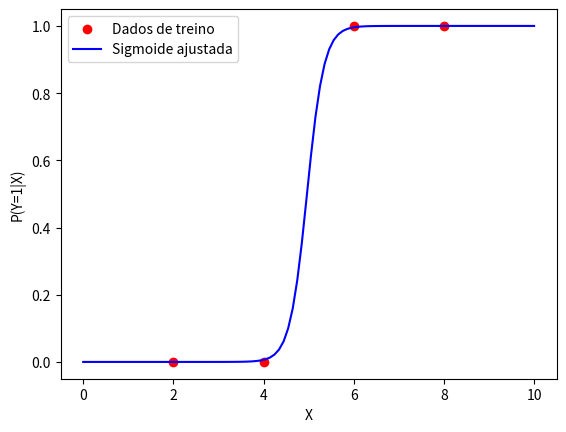

Python code for this plot:
# Entrada: Conjunto de treinamento (X_treino), rótulos (y_treino), taxa
# de aprendizado η (tx_aprend), numero de iteracões T
# Saída: parâmetros β
#
# 1: Inicializar β com valores pequenos aleatórios
# 2: para t = 1 até T faça
# 3:    Calcular predições: pˆ ← σ(X_treinoβ)
# 4:    Calcular gradiente: g ← X_treino^T(pˆ − y_treino)
# 5:    Atualizar parâmetros: β ← β − ηg
# 6:    se critério de parada for satisfeito então
# 7:        Parar
# 8:    fim se
# 9: fim para

import numpy as np
import matplotlib.pyplot as plt

# Dados de treinamento
X_treino = np.array([2, 4, 6, 8])
X = np.c_[np.ones(len(X_treino)), X_treino]
y_treino = np.array([0, 0, 1, 1])


def sigmoid(z):
    return 1 / (1 + np.exp(-z))

def grad_desc(X, y, eta=0.5, T=20000, eps=1e-8):
    n, d = X.shape
    beta = np.random.rand(d)  # inicialização aleatória de beta0 e beta1
    
    for t in range(T):
        z = X @ beta
        p = sigmoid(z)
        
        # gradiente médio
        grad = (1/n) * (X.T @ (p - y))
        
        beta_new = beta - eta * grad
        
        # critério de parada
        if np.linalg.norm(beta_new - beta) < eps:
            return beta_new
        
        beta = beta_new
    
    return beta


if __name__ == "__main__":
    beta_est = grad_desc(X, y_treino)
    print(f"> beta0 = {beta_est[0]:.4f}")
    print(f"> beta1 = {beta_est[1]:.4f}")

    # Plotar curva sigmoide ajustada
    x_vals = np.linspace(0, 10, 100)
    X_plot = np.c_[np.ones(len(x_vals)), x_vals]
    y_vals = sigmoid(X_plot @ beta_est)

    plt.scatter(X_treino, y_treino, color='red', label="Dados de treino")
    plt.plot(x_vals, y_vals, color='blue', label="Sigmoide ajustada")
    plt.xlabel("X")
    plt.ylabel("P(Y=1|X)")
    plt.legend()
    plt.savefig("sigmoide.png", dpi=300, bbox_inches="tight")
